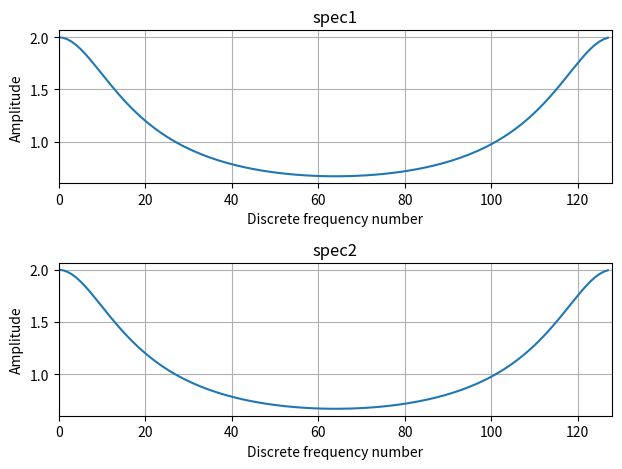

The matplotlib source for this figure:
import matplotlib.pyplot as plt
import numpy as np

N = 128

k = np.arange(N)
spec1 = np.abs(1 / (1 - 0.5 * np.exp(-1j * 2 * np.pi * k / N)))

h = np.zeros(N)
h[0] = 1
for n in range(1, N):
    h[n] = 0.5 * h[n - 1]

spec2 = np.abs(np.fft.fft(h))

plt.subplot(2, 1, 1)
plt.title("spec1")
plt.plot(k, spec1)
plt.xlim(0, N)
plt.xlabel("Discrete frequency number")
plt.ylabel("Amplitude")
plt.grid()

plt.subplot(2, 1, 2)
plt.title("spec2")
plt.plot(k, spec2)
plt.xlim(0, N)
plt.xlabel("Discrete frequency number")
plt.ylabel("Amplitude")
plt.grid()

plt.tight_layout()
plt.show()
